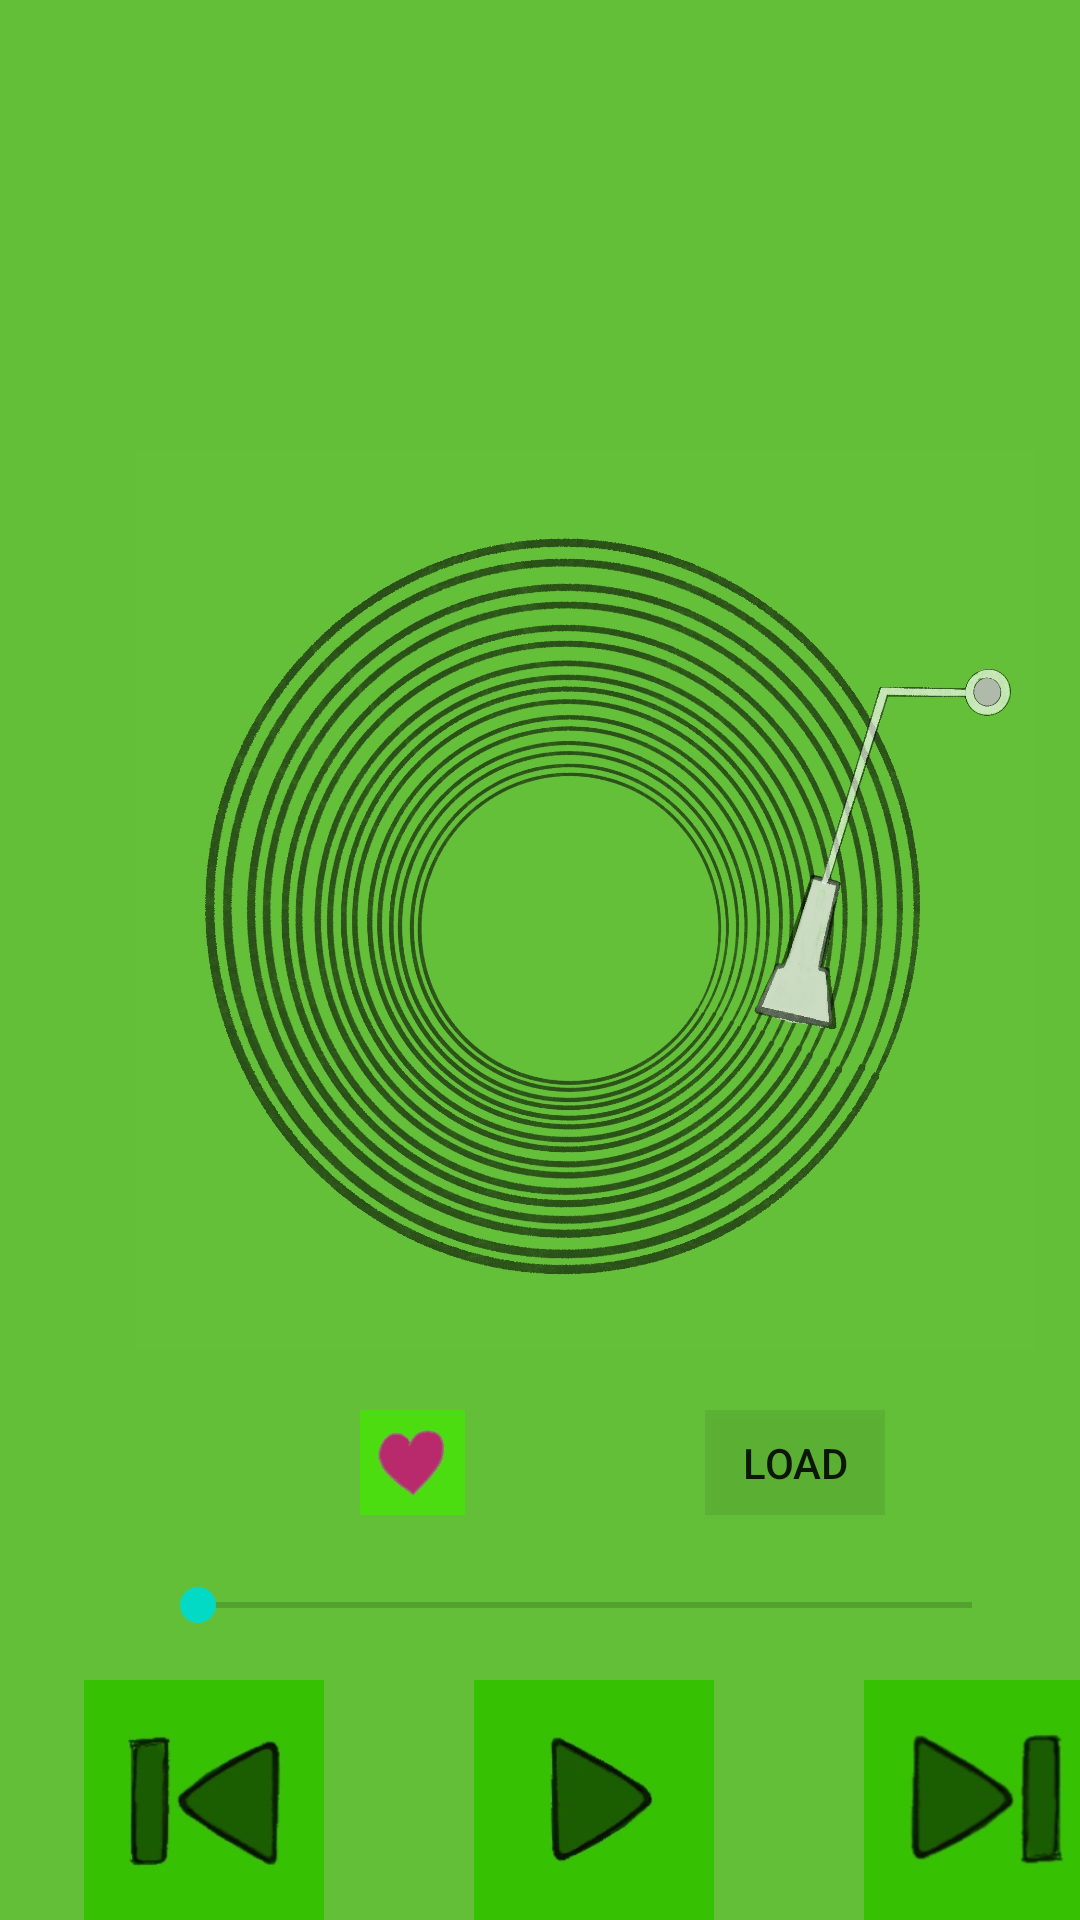

Android layout source for this screen:
<!-- AndroidManifest.xml: application theme Theme.Exp4 -->
<!-- res/layout/activity_play.xml -->
<?xml version="1.0" encoding="utf-8"?>

<LinearLayout xmlns:android="http://schemas.android.com/apk/res/android"
    xmlns:app="http://schemas.android.com/apk/res-auto"
    xmlns:tools="http://schemas.android.com/tools"
    android:orientation="vertical"
    android:background="@drawable/bg_play2"
    android:layout_width="match_parent"
    android:layout_height="match_parent"
    tools:context=".PlayActivity">
    <include layout="@layout/title"/>

    <TextView
        android:layout_width="match_parent"
        android:layout_height="100dp"
        android:layout_marginLeft="5dp" />
    <ImageView
        android:id="@+id/iv_disk"
        android:background="@drawable/disk"
        android:layout_marginLeft="45dp"
        android:layout_width="300dp"
        android:layout_height="300dp"
        android:scaleType="center"/>
    <TextView
        android:layout_width="match_parent"
        android:layout_height="20dp"
        android:layout_marginLeft="5dp" />
    <LinearLayout
        android:layout_width="match_parent"
        android:orientation="horizontal"
        android:layout_height="40dp">
        <ImageButton
            android:id="@+id/ib_guanzhu"
            android:layout_width="35dp"
            android:layout_height="35dp"
            android:layout_marginLeft="120dp"
            android:background="@drawable/guanzhu"/>
        <Button
            android:id="@+id/bt_load"
            android:layout_width="60dp"
            android:layout_height="35dp"
            android:layout_marginLeft="80dp"
            android:text="load"
            android:background="#11000000"/>


    </LinearLayout>
    <LinearLayout
        android:layout_width="match_parent"
        android:layout_height="50dp"
        android:orientation="horizontal">

        <TextView
            android:id="@+id/tv_begin"
            android:layout_width="40dp"
            android:layout_height="50dp"
            android:gravity="center"
            android:layout_marginLeft="10dp"/>
        <SeekBar
            android:id="@+id/sb_progress"
            android:layout_width="290dp"
            android:layout_height="50dp" />
        <TextView
            android:id="@+id/tv_end"
            android:layout_width="40dp"
            android:layout_height="50dp"
            android:gravity="center"/>
    </LinearLayout>
    <LinearLayout
        android:layout_width="match_parent"
        android:orientation="horizontal"
        android:layout_height="80dp">
        <ImageButton
            android:id="@+id/ib_previous"
            android:background="@drawable/previous"
            android:layout_marginLeft="28dp"
            android:layout_width="80dp"
            android:layout_height="80dp" />
        <TextView
            android:layout_width="40dp"
            android:layout_height="80dp" />
        <ImageButton
            android:id="@+id/ib_play"
            android:background="@drawable/play"
            android:layout_marginLeft="10dp"
            android:layout_width="80dp"
            android:layout_height="80dp" />
        <TextView
            android:layout_width="40dp"
            android:layout_height="80dp" />
        <ImageButton
            android:id="@+id/ib_next"
            android:background="@drawable/next"
            android:layout_marginLeft="10dp"
            android:layout_width="80dp"
            android:layout_height="80dp" />
    </LinearLayout>
</LinearLayout>
<!-- res/layout/title.xml (included above) -->
<?xml version="1.0" encoding="utf-8"?>

<LinearLayout
    xmlns:android="http://schemas.android.com/apk/res/android"
    android:layout_width="match_parent"
    android:layout_height="50dp"
    android:background="@color/color_primary">
    <ImageButton
        android:id="@+id/ib_back"
        android:layout_width="35dp"
        android:layout_height="35dp"
        android:layout_marginLeft="10dp"
        android:layout_marginTop="5dp"
        android:background="@drawable/back"/>
    <TextView
        android:id="@+id/tv_song"
        android:layout_width="300dp"
        android:layout_height="70dp"
        android:textSize="20dp"
        android:layout_marginLeft="5dp"/>

</LinearLayout>
<!-- resources referenced by this layout -->
<resources>
  <!-- drawable back (drawable) -->
  <?xml version="1.0" encoding="utf-8"?>
  
  <selector xmlns:tools="http://schemas.android.com/tools" xmlns:android="http://schemas.android.com/apk/res/android" tools:ignore="ExtraText">
      back
  </selector>
  <!-- drawable bg_play2: jpg bitmap (drawable-v24, 90474 bytes) -->
  <!-- drawable disk: jpg bitmap (drawable-v24, 745021 bytes) -->
  <!-- drawable guanzhu: jpg bitmap (drawable-v24, 5425 bytes) -->
  <!-- drawable next: jpg bitmap (drawable-v24, 5767 bytes) -->
  <!-- drawable play: jpg bitmap (drawable-v24, 4298 bytes) -->
  <!-- drawable previous: jpg bitmap (drawable-v24, 6101 bytes) -->
  <style name="Theme.Exp4" parent="Theme.MaterialComponents.DayNight.DarkActionBar">
          
          <item name="colorPrimary">@color/purple_500</item>
          <item name="colorPrimaryVariant">@color/purple_700</item>
          <item name="colorOnPrimary">@color/white</item>
          
          <item name="colorSecondary">@color/teal_200</item>
          <item name="colorSecondaryVariant">@color/teal_700</item>
          <item name="colorOnSecondary">@color/black</item>
          
          <item name="android:statusBarColor" tools:targetApi="l">?attr/colorPrimaryVariant</item>
          
      </style>
  <!-- not gathered from this repository: default colours our renderer supplied (Android Studio template values) -->
  <color name="purple_500">#FF6200EE</color>
  <color name="purple_700">#FF3700B3</color>
  <color name="teal_200">#FF03DAC5</color>
  <color name="teal_700">#FF018786</color>
  <color name="black">#FF000000</color>
  <color name="white">#FFFFFFFF</color>
</resources>
